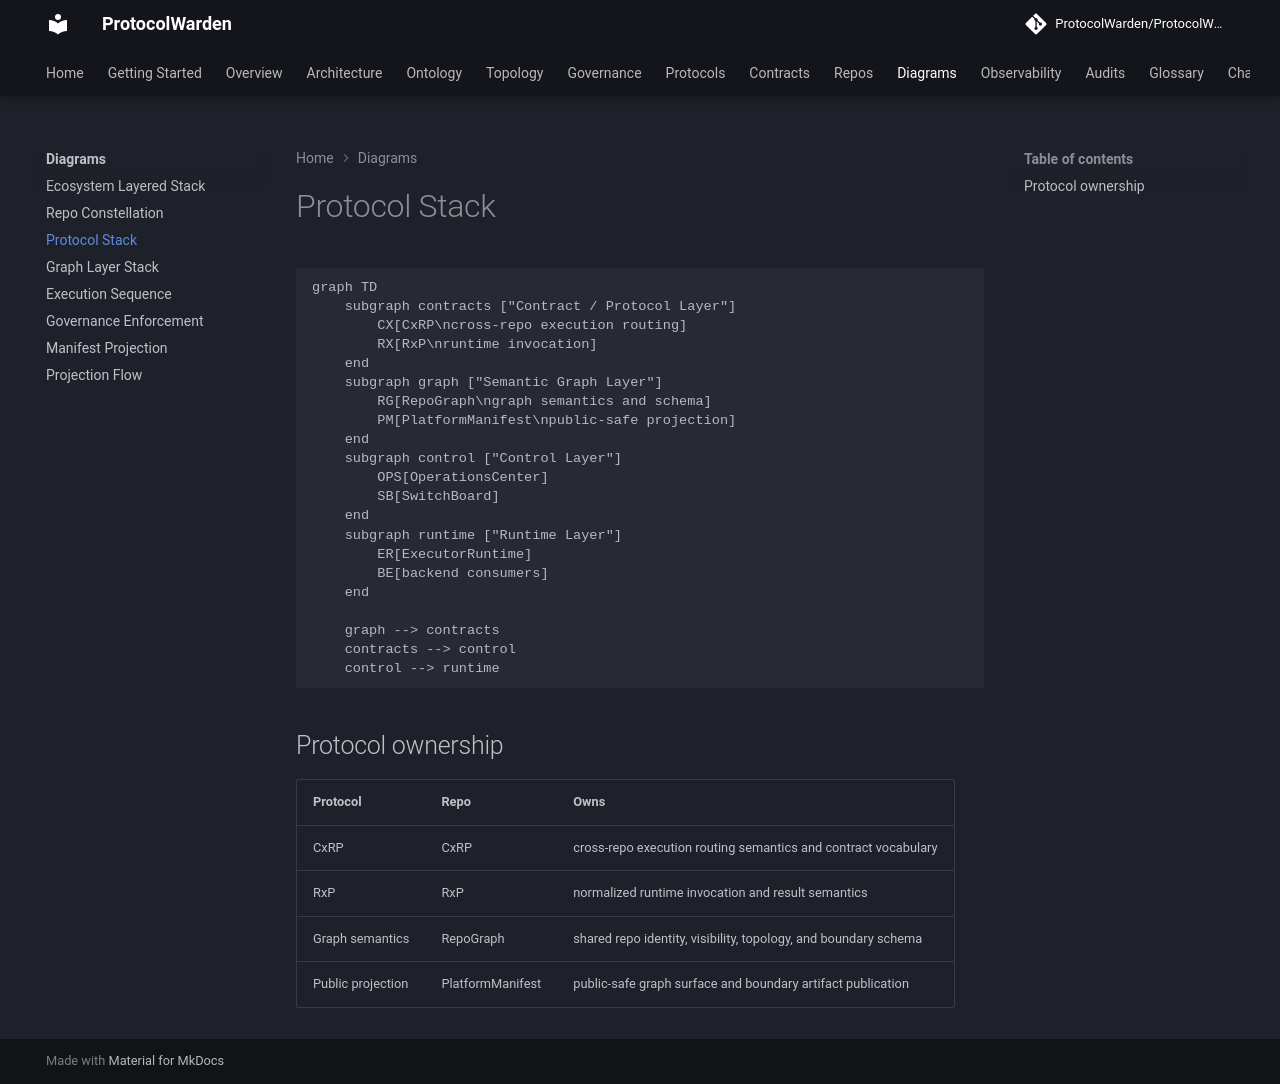

repository: ProtocolWarden/ProtocolWarden.github.io · page: diagrams/ecosystem/protocol-stack/index.html · generator: mkdocs

# Protocol Stack

```mermaid
graph TD
    subgraph contracts ["Contract / Protocol Layer"]
        CX[CxRP\ncross-repo execution routing]
        RX[RxP\nruntime invocation]
    end
    subgraph graph ["Semantic Graph Layer"]
        RG[RepoGraph\ngraph semantics and schema]
        PM[PlatformManifest\npublic-safe projection]
    end
    subgraph control ["Control Layer"]
        OPS[OperationsCenter]
        SB[SwitchBoard]
    end
    subgraph runtime ["Runtime Layer"]
        ER[ExecutorRuntime]
        BE[backend consumers]
    end

    graph --> contracts
    contracts --> control
    control --> runtime
```

## Protocol ownership

| Protocol | Repo | Owns |
| --- | --- | --- |
| CxRP | CxRP | cross-repo execution routing semantics and contract vocabulary |
| RxP | RxP | normalized runtime invocation and result semantics |
| Graph semantics | RepoGraph | shared repo identity, visibility, topology, and boundary schema |
| Public projection | PlatformManifest | public-safe graph surface and boundary artifact publication |
